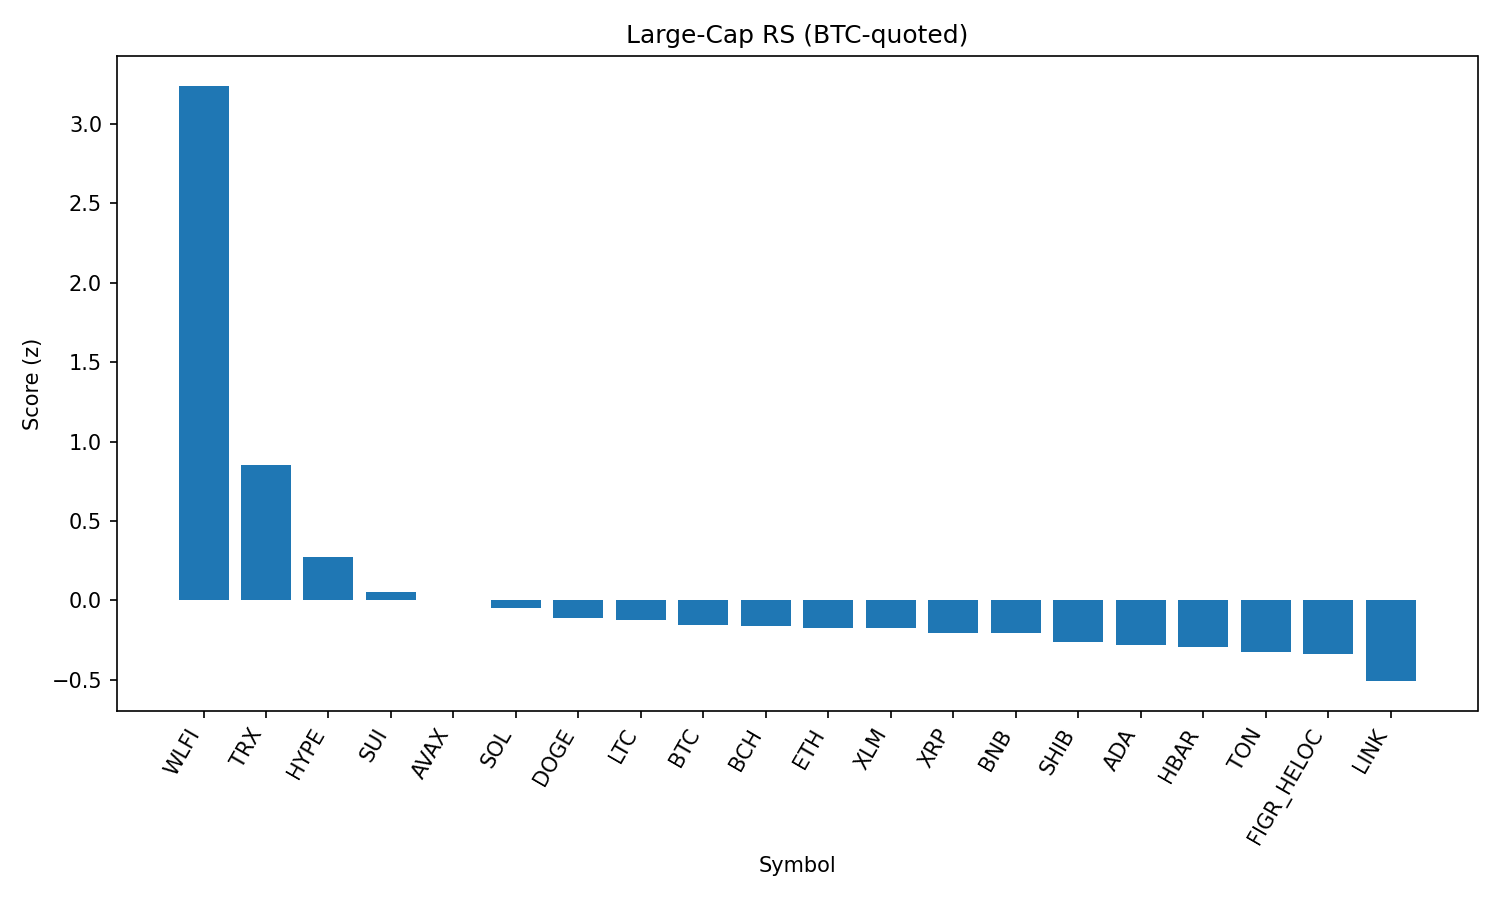

The data file committed next to this chart (first rows):
rank, name, symbol, price_btc, price_usd, pct_1h_btc, pct_24h_btc, pct_7d_btc, market_cap_rank, market_cap_usd, volume_usd, score
1, World Liberty Financial, WLFI, 2.02e-06, 0.2225, 2.659, 21.75, 0.0, 35, 6064202698, 961321377, 3.24
2, TRON, TRX, 2.91e-06, 0.321, 2.153, -2.792, -6.725, 10, 30383311681, 1434731230, 0.8542
3, Hyperliquid, HYPE, 0.000422, 46.59, 0.7292, -1.989, 3.042, 17, 12612270814, 182965237, 0.2705
4, Sui, SUI, 3.044e-05, 3.36, 0.4154, -0.4962, 0.1992, 19, 11969561191, 439856907, 0.05244
5, Avalanche, AVAX, 0.0002217, 24.48, 0.1572, 0.6737, 1.402, 23, 10336966761, 263952037, -0.0001268
6, Solana, SOL, 0.001828, 201.8, 0.3739, -0.5637, -1.903, 6, 109364843521, 3058538872, -0.04719
7, Dogecoin, DOGE, 1.97e-06, 0.217, 0.1898, -0.06148, -0.9176, 9, 32720765642, 1088450574, -0.1135
8, Litecoin, LTC, 0.001019, 112.5, 0.06945, 0.6468, -0.1322, 28, 8581443092, 268904485, -0.1214
9, Bitcoin, BTC, 1.0, 110417, 0.0, 0.0, 0.0, 1, 2199323174596, 19136540666, -0.1573
10, Bitcoin Cash, BCH, 0.005391, 595.2, -0.1194, -1.227, 5.977, 20, 11859451477, 411630144, -0.1602
11, Ethereum, ETH, 0.03887, 4292, 0.188, -0.3255, -3.302, 2, 517966733330, 14502589656, -0.1751
12, Stellar, XLM, 3.24e-06, 0.3579, 0.1978, -0.2139, -2.283, 22, 11350391922, 86319765, -0.1752
13, XRP, XRP, 2.553e-05, 2.82, 0.03418, 0.436, -1.403, 4, 167998568296, 1731066895, -0.2018
14, BNB, BNB, 0.00781, 862.4, -0.09918, 1.58, -1.109, 5, 120015871076, 877705821, -0.206
15, Shiba Inu, SHIB, 1.11544e-10, 1.232e-05, 0.06076, -0.439, -1.634, 31, 7259311328, 98679508, -0.2636
16, Cardano, ADA, 7.45e-06, 0.8224, 0.1356, -1.121, -2.223, 11, 29983290439, 523888907, -0.2804
17, Hedera, HBAR, 1.96e-06, 0.2163, 0.2613, -0.7731, -5.583, 25, 9168487094, 87138261, -0.295
18, Toncoin, TON, 2.781e-05, 3.07, 0.02321, -0.08682, -3.224, 30, 7886057919, 84244715, -0.3242
19, Figure Heloc, FIGR_HELOC, 9.06e-06, 1.0, -0.123, -0.03143, -0.9975, 18, 12245407396, 501484, -0.3399
20, Chainlink, LINK, 0.000202, 22.31, -0.008823, -0.3342, -7.091, 13, 15127641990, 501471177, -0.5078
21, Cronos, CRO, 2.41e-06, 0.2667, -0.3132, -1.942, -14.26, 26, 8959173989, 85253594, -1.11
